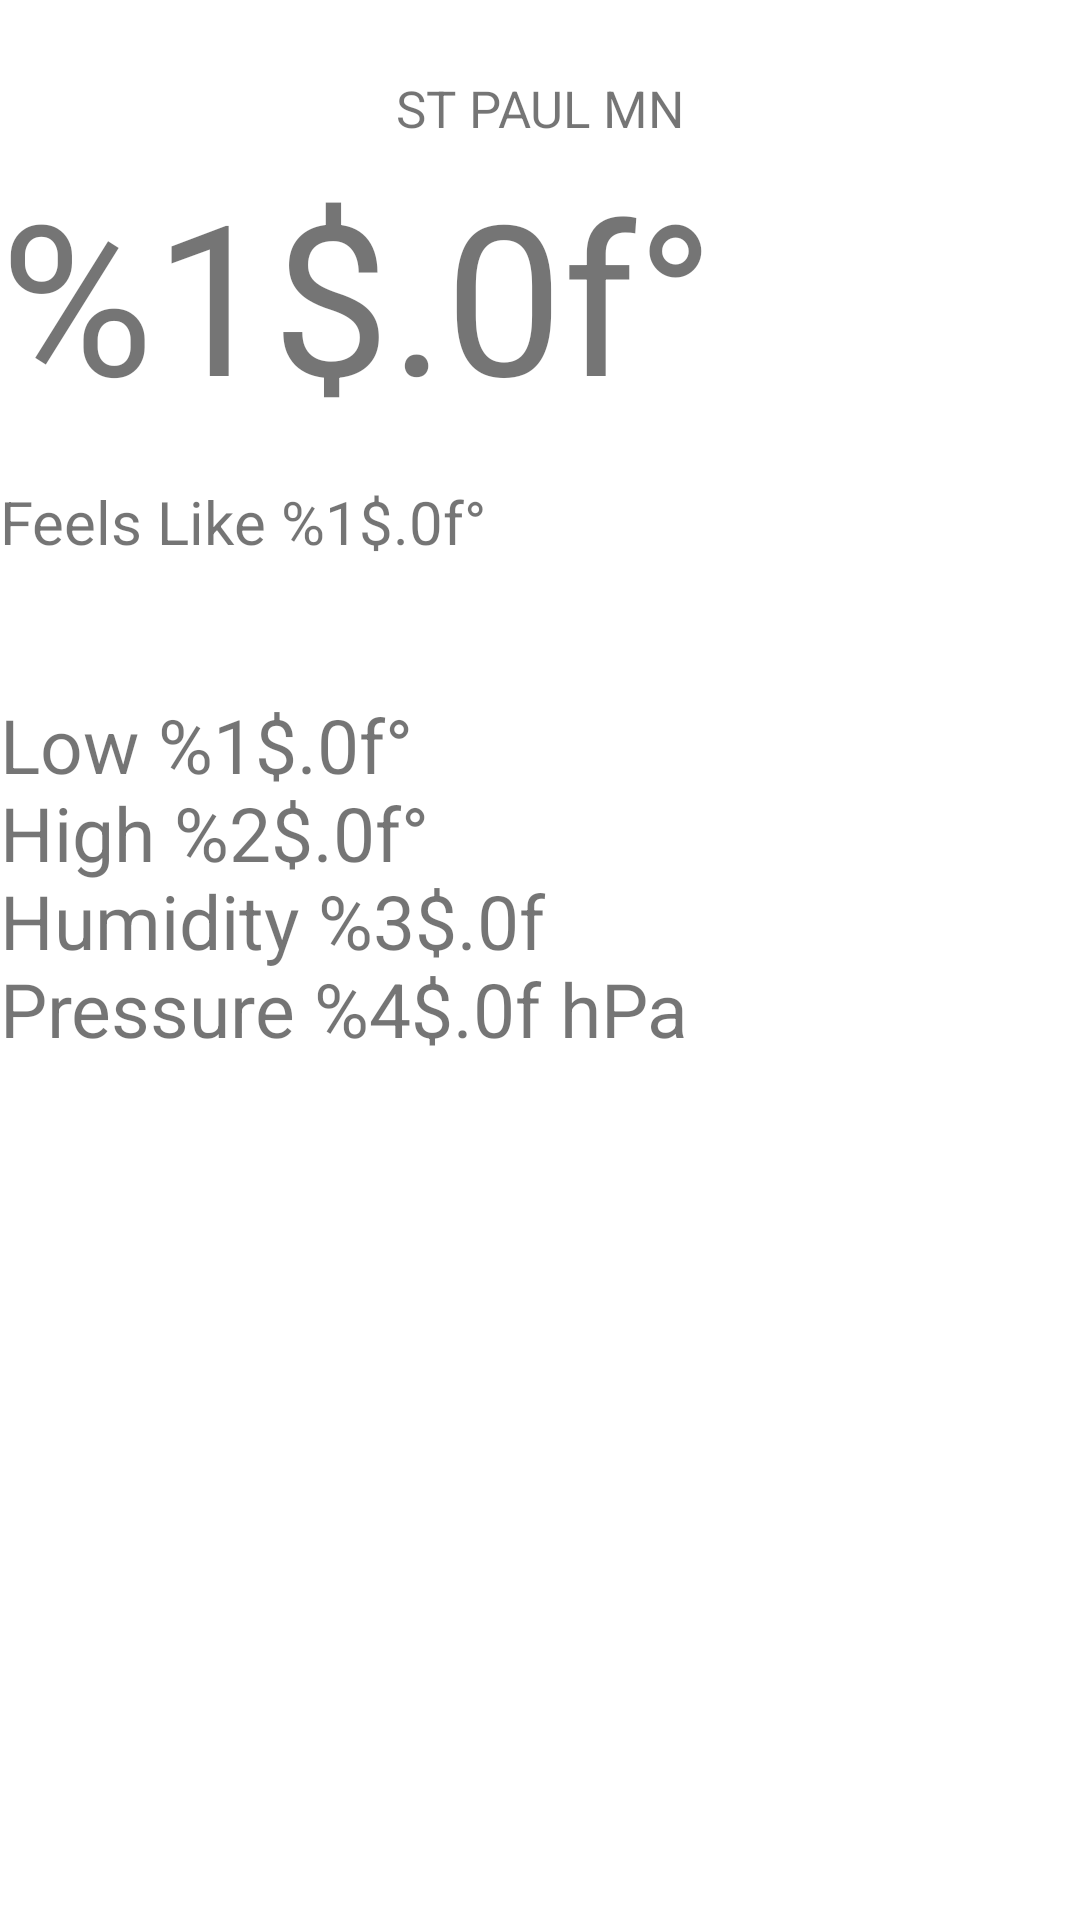

Produce the Android XML layout that renders to this screen, including the resource entries it uses.
<!-- AndroidManifest.xml: application theme Theme.WeatherMobile -->
<!-- res/layout/activity_main.xml -->
<?xml version="1.0" encoding="utf-8"?>
<androidx.constraintlayout.widget.ConstraintLayout xmlns:android="http://schemas.android.com/apk/res/android"
    xmlns:app="http://schemas.android.com/apk/res-auto"
    xmlns:tools="http://schemas.android.com/tools"
    android:layout_width="match_parent"
    android:layout_height="match_parent"
    tools:context=".MainActivity">

    <TextView
        android:id="@+id/city_name"
        android:layout_width="wrap_content"
        android:layout_height="wrap_content"
        android:layout_marginTop="12pt"
        android:text="@string/St_Paul_mn"
        android:textSize="17sp"
        app:layout_constraintBottom_toBottomOf="parent"
        app:layout_constraintLeft_toLeftOf="parent"
        app:layout_constraintRight_toRightOf="parent"
        app:layout_constraintTop_toTopOf="parent"
        app:layout_constraintVertical_bias="0.0" />

    <TextView
        android:id="@+id/temperature"
        android:layout_width="wrap_content"
        android:layout_height="wrap_content"
        android:layout_marginTop="4dp"
        android:text="@string/current_temp"
        android:textSize="70sp"
        app:layout_constraintTop_toBottomOf="@+id/city_name"
        tools:ignore="MissingConstraints"
        tools:layout_editor_absoluteX="48dp"
        app:layout_constraintVertical_bias="0.0"
        />

    <TextView
        android:id="@+id/feels_like"
        android:layout_width="wrap_content"
        android:layout_height="wrap_content"
        android:layout_marginTop="16dp"
        android:text="@string/feels_like"
        android:textSize="20sp"
        app:layout_constraintTop_toBottomOf="@+id/temperature"
        tools:ignore="MissingConstraints"
        tools:layout_editor_absoluteX="48dp" />

    <ImageView
        android:layout_width="94dp"
        android:layout_height="88dp"
        android:layout_marginStart="120dp"
        android:layout_marginTop="12dp"
        android:src="@drawable/sun"
        app:layout_constraintStart_toEndOf="@id/temperature"
        app:layout_constraintTop_toBottomOf="@+id/city_name" />

    <TextView
        android:layout_width="wrap_content"
        android:layout_height="wrap_content"
        android:layout_marginTop="44dp"
        android:text="@string/info"
        android:textSize="25sp"
        app:layout_constraintTop_toBottomOf="@+id/feels_like"
        tools:ignore="MissingConstraints"
        tools:layout_editor_absoluteX="48dp" />

</androidx.constraintlayout.widget.ConstraintLayout>
<!-- resources referenced by this layout -->
<resources>
  <string name="St_Paul_mn">ST PAUL MN</string>
  <string name="current_temp">%1$.0f°</string>
  <string name="feels_like">Feels Like %1$.0f°</string>
  <string name="info">Low %1$.0f° \nHigh %2$.0f° \nHumidity %3$.0f \nPressure %4$.0f hPa</string>
  <style name="Theme.WeatherMobile" parent="Theme.MaterialComponents.DayNight.DarkActionBar">
          
          <item name="colorPrimary">@color/purple_500</item>
          <item name="colorPrimaryVariant">@color/purple_700</item>
          <item name="colorOnPrimary">@color/white</item>
          
          <item name="colorSecondary">@color/teal_200</item>
          <item name="colorSecondaryVariant">@color/teal_700</item>
          <item name="colorOnSecondary">@color/black</item>
          
          <item name="android:statusBarColor" tools:targetApi="l">?attr/colorPrimaryVariant</item>
          
      </style>
  <!-- not gathered from this repository: default colours our renderer supplied (Android Studio template values) -->
  <color name="purple_500">#FF6200EE</color>
  <color name="purple_700">#FF3700B3</color>
  <color name="teal_200">#FF03DAC5</color>
  <color name="teal_700">#FF018786</color>
  <color name="black">#FF000000</color>
  <color name="white">#FFFFFFFF</color>
</resources>
